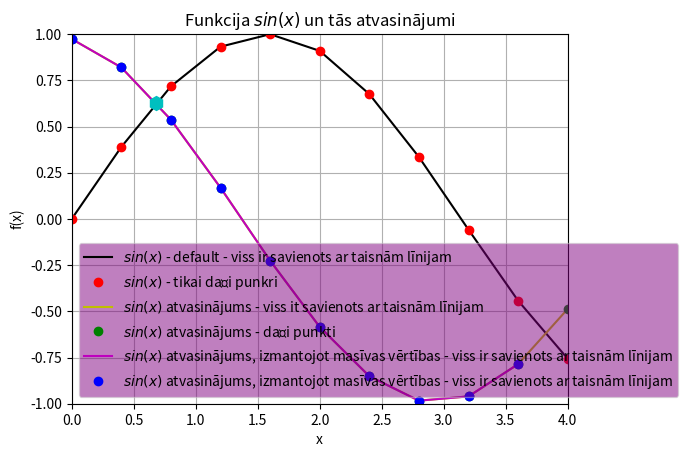

Source code (Python):
#print(vars())
import sys
sys.path.append('/usr/local/anaconda3/lib/python3.6/site-packages')
#print(vars())

from numpy import sin, linspace
#print(vars())

def f(x):
    return sin(x)



x = linspace(0,4,11)
#print(vars())

y=sin(x)

legend = []
#print(legend)

from matplotlib import pyplot as plt
#print(plt.plot.__doc__)
plt.axis([0, 4, -1, +1])
plt.grid()
plt.xlabel("x")
plt.ylabel("f(x)")
plt.title("Funkcija $sin(x)$ un tās atvasinājumi")
plt.plot(x,y,"k")
legend.append("$sin(x)$ - default - viss ir savienots ar taisnām līnijam")
#print(legend)
plt.plot(x,y,"ro")
legend.append("$sin(x)$ - tikai daži punkri")
#print(legend)

N = len(x)
deltax = x[1] - x[0]
derivative = []

for i in range(N):
    temp = (f(x[i] + deltax) - f(x[i])) / deltax
    derivative.append(temp)

plt.plot(x,derivative,"y")
legend.append("$sin(x)$ atvasinājums - viss it savienots ar taisnām līnijam")
plt.plot(x,derivative,"go")
legend.append("$sin(x)$ atvasinājums - daži punkti")

derivative_through_array = []
for i in range(N-1):
    temp = (y[i+1] - y[i]) / (x[i+1] - x[i])
    derivative_through_array.append(temp)

plt.plot(x[0:N-1],derivative_through_array,"m")
legend.append("$sin(x)$ atvasinājums, izmantojot masīvas vērtības - viss ir savienots ar taisnām līnijam")
plt.plot(x[0:N-1],derivative_through_array,"bo")
legend.append("$sin(x)$ atvasinājums, izmantojot masīvas vērtības - viss ir savienots ar taisnām līnijam")


plt.plot(0.680,0.629,'ch',markersize = 10)
#print(plt.legend.__doc__)
#plt.legend(legend, loc = "upper left")
plt.legend(legend, loc = 3, fancybox=True, framealpha=0.5, facecolor="purple")
plt.show()











